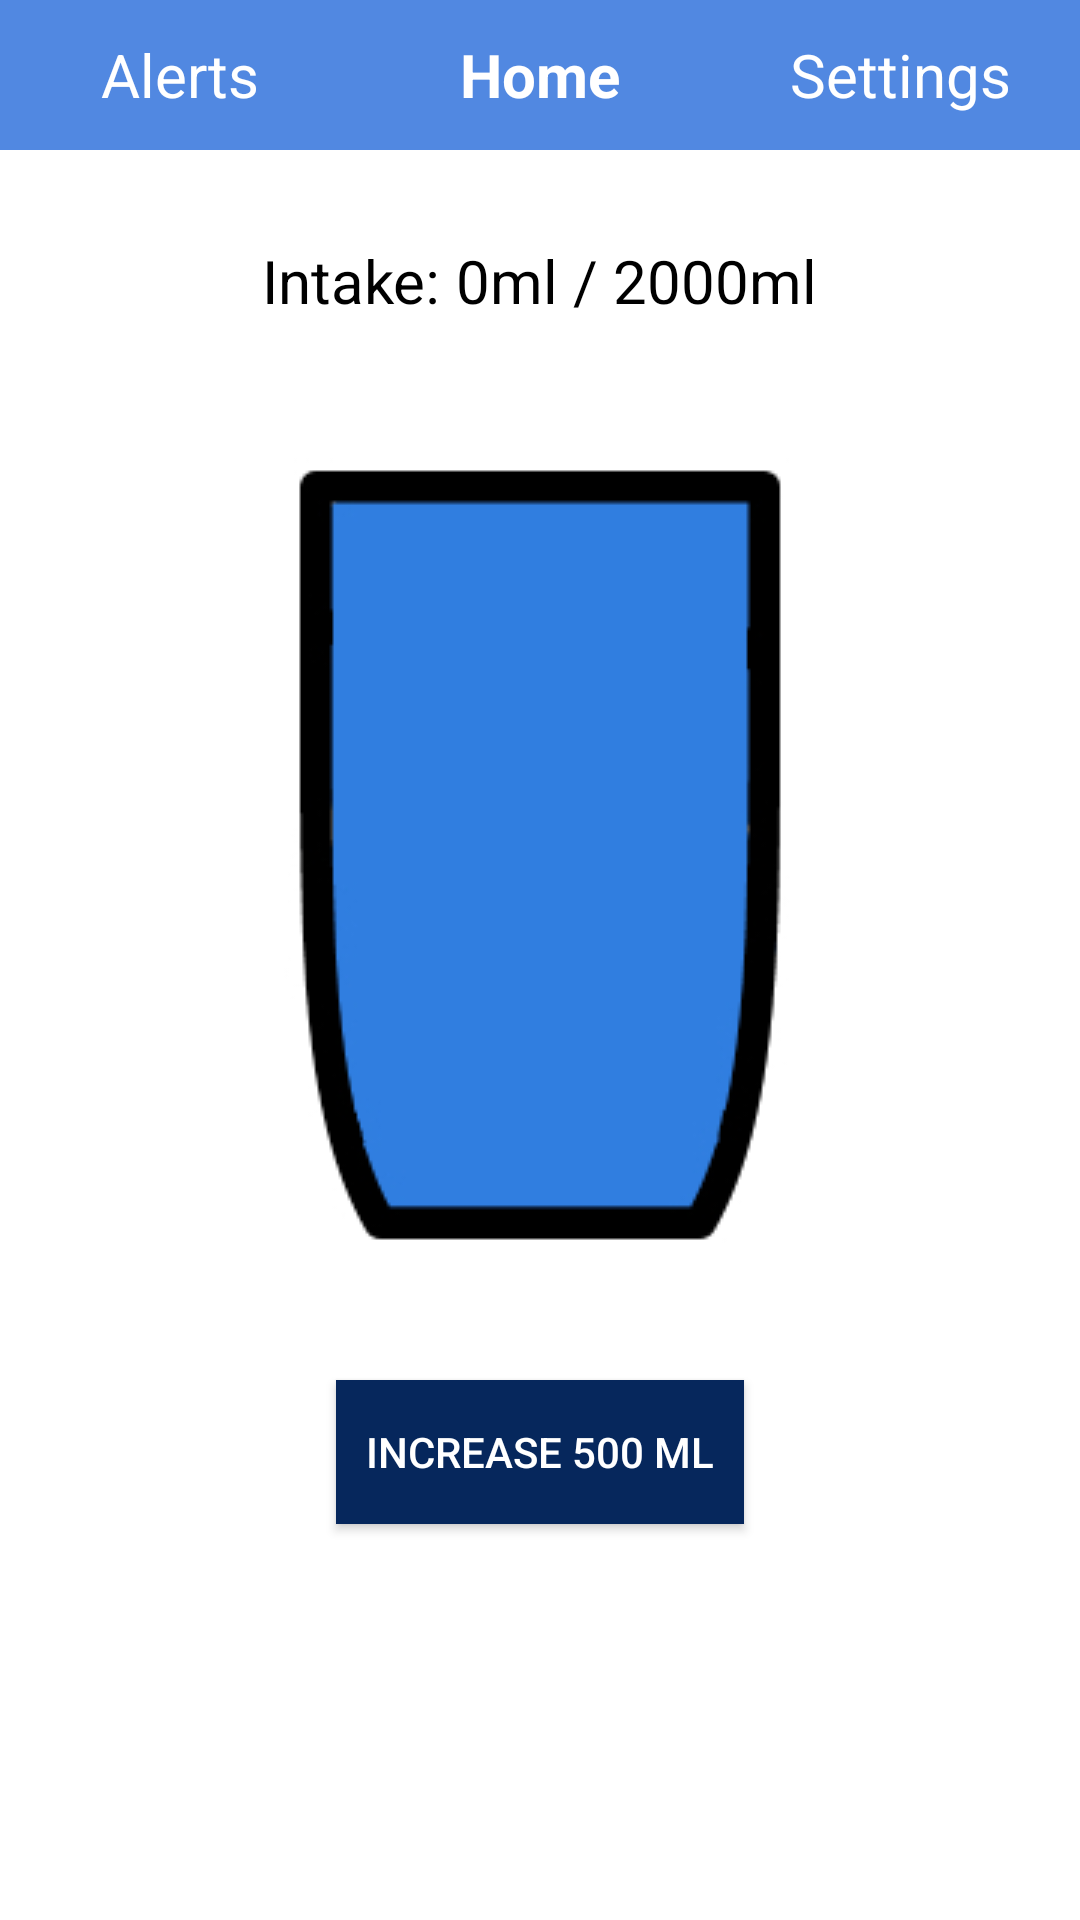

Produce the Android XML layout that renders to this screen, including the resource entries it uses.
<!-- AndroidManifest.xml: application theme AppTheme -->
<!-- res/layout/home.xml -->
<?xml version="1.0" encoding="utf-8"?>
<LinearLayout xmlns:android="http://schemas.android.com/apk/res/android"
    xmlns:tools="http://schemas.android.com/tools"
    android:layout_width="match_parent"
    android:layout_height="match_parent"
    tools:context=".HomeActivity"
    android:orientation="vertical">

    
    <LinearLayout
        android:id="@+id/tab_layout"
        android:background="#5188E1"
        android:layout_width="match_parent"
        android:layout_height="50dp"
        android:orientation="horizontal">

        <TextView
            style="@style/NavUnselected"
            android:id="@+id/alerts"
            android:layout_width="0dp"
            android:layout_height="match_parent"
            android:layout_weight="1"
            android:textAlignment="center"
            android:background="?android:attr/selectableItemBackground"
            android:text="Alerts"
            android:gravity="center_vertical"
            tools:ignore="RtlCompat" />

        <TextView
            style="@style/NavUnselected"
            android:id="@+id/home"
            android:layout_width="0dp"
            android:layout_height="match_parent"
            android:layout_weight="1"
            android:textAlignment="center"
            android:background="?android:attr/selectableItemBackground"
            android:textStyle="bold"
            android:text="Home"
            android:gravity="center_vertical"
            tools:ignore="RtlCompat" />

        <TextView
            style="@style/NavUnselected"
            android:id="@+id/settings"
            android:layout_width="0dp"
            android:layout_height="match_parent"
            android:layout_weight="1"
            android:textAlignment="center"
            android:background="?android:attr/selectableItemBackground"
            android:text="Settings"
            android:gravity="center_vertical"
            tools:ignore="RtlCompat" />

    </LinearLayout>

    
    <RelativeLayout
        android:layout_height="match_parent"
        android:layout_width="match_parent"
        android:background="@color/white"
        xmlns:tools="http://schemas.android.com/tools">

        
        <LinearLayout
            android:layout_width="wrap_content"
            android:layout_height="wrap_content"
            android:orientation="horizontal"
            android:layout_marginTop="30dp"
            android:layout_centerHorizontal="true">

            <TextView
                style="@style/NormalText"
                android:id="@+id/progress"
                android:layout_width="wrap_content"
                android:layout_height="wrap_content"
                android:text="Intake: "/>

            <TextView
                style="@style/NormalText"
                android:id="@+id/current_intake"
                android:layout_width="wrap_content"
                android:layout_height="wrap_content"
                android:layout_toRightOf="@id/progress"
                android:text="0"/>

            <TextView
                style="@style/NormalText"
                android:id="@+id/divider"
                android:layout_width="wrap_content"
                android:layout_height="wrap_content"
                android:layout_toRightOf="@id/current_intake"
                android:text="ml / "/>

            <TextView
                style="@style/NormalText"
                android:id="@+id/goal_intake"
                android:layout_width="wrap_content"
                android:layout_height="wrap_content"
                android:layout_toRightOf="@id/divider"
                android:text="2000"/>

            <TextView
                style="@style/NormalText"
                android:layout_width="wrap_content"
                android:layout_height="wrap_content"
                android:layout_toRightOf="@id/goal_intake"
                android:text="ml"/>

        </LinearLayout>

        
        <ImageView
            android:id="@+id/bottle_fullness"
            android:layout_width="250dp"
            android:layout_height="350dp"
            android:layout_centerHorizontal="true"
            android:src="@drawable/cupofwater_100percent"
            android:layout_marginTop="60dp" />

        
        <Button
            android:id="@+id/increase_intake"
            android:layout_width="wrap_content"
            android:layout_height="wrap_content"
            android:layout_centerHorizontal="true"
            android:text="Increase 500 ml"
            android:textColor="@color/white"
            android:padding="10dp"
            android:background="#06275C"
            android:layout_below="@id/bottle_fullness"/>

    </RelativeLayout>

</LinearLayout>
<!-- resources referenced by this layout -->
<resources>
  <!-- drawable cupofwater_100percent: jpg bitmap (drawable-v24, 12507 bytes) -->
  <style name="NavUnselected">
          <item name="android:textSize">20sp</item>
          <item name="android:textColor">@color/white</item>
          <item name="android:clickable">true</item>
      </style>
  <style name="NormalText">
          <item name="android:textSize">20sp</item>
          <item name="android:textColor">@color/black</item>
      </style>
  <style name="AppTheme" parent="Theme.AppCompat.Light.DarkActionBar">
          <item name="colorPrimary">#06275C</item>
          <item name="colorPrimaryDark">@color/black</item>
      </style>
  <!-- not gathered from this repository: default colours our renderer supplied (Android Studio template values) -->
  <color name="black">#FF000000</color>
  <color name="white">#FFFFFFFF</color>
</resources>
